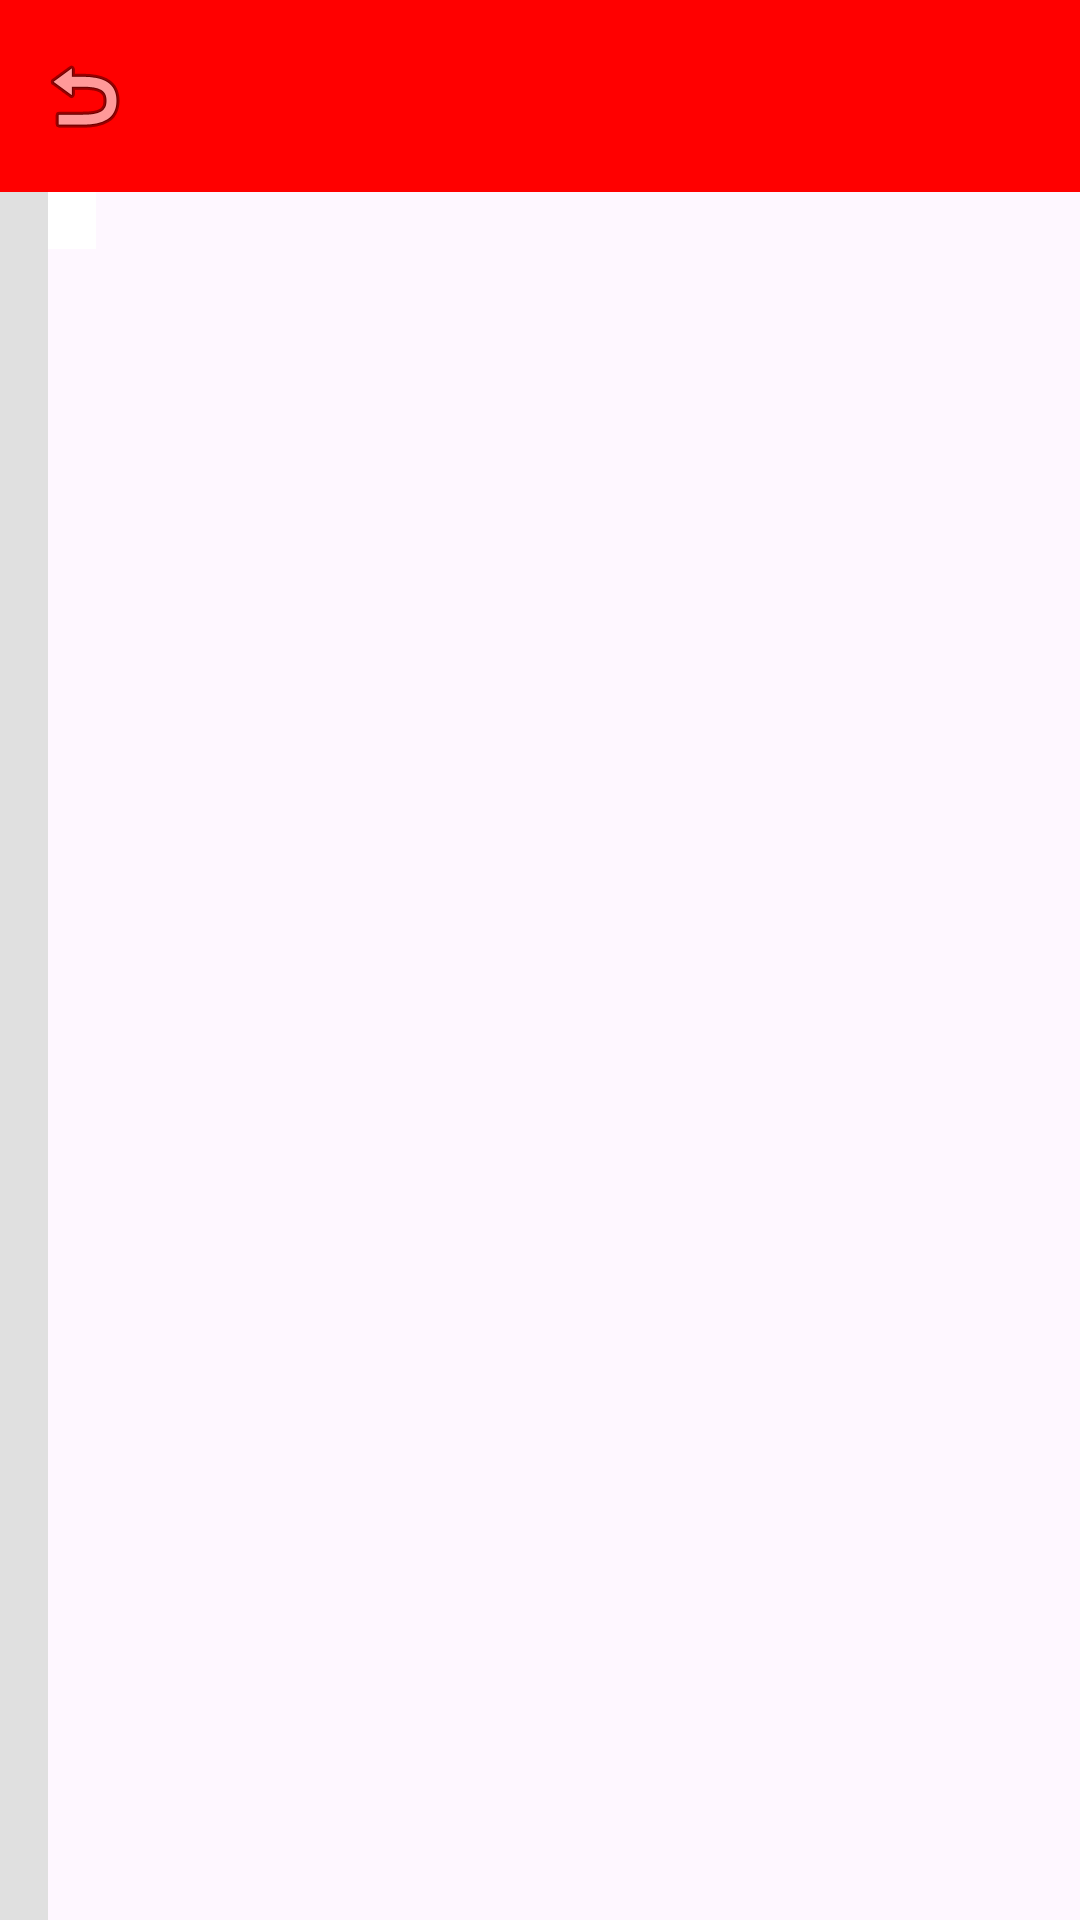

The Android layout XML behind this screen, and the referenced resources:
<!-- AndroidManifest.xml: activity theme Theme.ABB -->
<!-- res/layout/activity_code_viewer.xml -->
<?xml version="1.0" encoding="utf-8"?>
<androidx.coordinatorlayout.widget.CoordinatorLayout xmlns:android="http://schemas.android.com/apk/res/android"
    xmlns:app="http://schemas.android.com/apk/res-auto"
    xmlns:tools="http://schemas.android.com/tools"
    android:layout_width="match_parent"
    android:layout_height="match_parent"
    tools:context=".CodeViewerActivity">

    <com.google.android.material.appbar.AppBarLayout
        android:id="@+id/appBarLayout"
        android:layout_width="match_parent"
        android:layout_height="wrap_content"
        android:theme="@style/ThemeOverlay.AppCompat.Dark.ActionBar">

        <com.google.android.material.appbar.MaterialToolbar
            android:id="@+id/toolbar"
            android:layout_width="match_parent"
            android:layout_height="?attr/actionBarSize"
            android:background="?attr/colorPrimary"
            app:navigationIcon="@android:drawable/ic_menu_revert"
            app:titleTextColor="@color/white" />

    </com.google.android.material.appbar.AppBarLayout>

    
    <HorizontalScrollView
        android:layout_width="match_parent"
        android:layout_height="match_parent"
        app:layout_behavior="@string/appbar_scrolling_view_behavior">

        <LinearLayout
            android:layout_width="wrap_content"
            android:layout_height="match_parent"
            android:orientation="horizontal">

            
            <TextView
                android:id="@+id/tvLineNumbers"
                style="@style/CodeTextStyle"
                android:layout_width="wrap_content"
                android:layout_height="match_parent"
                android:background="#E0E0E0"
                android:gravity="end"
                android:paddingStart="8dp"
                android:paddingEnd="8dp"
                android:textColor="#666666" />

            
            <ScrollView
                android:id="@+id/scrollViewCode"
                android:layout_width="wrap_content"
                android:layout_height="match_parent">

                <FrameLayout
                    android:layout_width="wrap_content"
                    android:layout_height="wrap_content">

                    <TextView
                        android:id="@+id/tvCodeContent"
                        style="@style/CodeTextStyle"
                        android:layout_width="wrap_content"
                        android:layout_height="wrap_content"
                        android:background="#FFFFFF"
                        android:paddingStart="8dp"
                        android:paddingEnd="8dp"
                        android:visibility="visible" />

                    <EditText
                        android:id="@+id/etCodeContent"
                        style="@style/CodeTextStyle"
                        android:layout_width="wrap_content"
                        android:layout_height="wrap_content"
                        android:background="#FFFFFF"
                        android:paddingStart="8dp"
                        android:paddingEnd="8dp"
                        android:inputType="textMultiLine|textNoSuggestions"
                        android:gravity="start|top"
                        android:minWidth="400dp"
                        android:visibility="gone" />

                </FrameLayout>

            </ScrollView>

        </LinearLayout>

    </HorizontalScrollView>

</androidx.coordinatorlayout.widget.CoordinatorLayout>
<!-- resources referenced by this layout -->
<resources>
  <color name="white">#FFFFFFFF</color>
  <style name="CodeTextStyle">
          <item name="android:fontFamily">monospace</item>
          <item name="android:textSize">14sp</item>
          <item name="android:lineSpacingExtra">4dp</item>
      </style>
  <style name="Theme.ABB" parent="Base.Theme.ABB" />
  <style name="Base.Theme.ABB" parent="Theme.Material3.DayNight.NoActionBar">
          
          <item name="colorPrimary">@color/abb_primary</item>
          <item name="colorPrimaryVariant">@color/abb_primary_dark</item>
          <item name="colorOnPrimary">@color/white</item>
          <item name="colorSecondary">@color/abb_accent</item>
          <item name="colorSecondaryVariant">@color/abb_accent_dark</item>
          <item name="colorOnSecondary">@color/white</item>
      </style>
  <color name="abb_primary">#FF0000</color>
  <color name="abb_primary_dark">#CC0000</color>
  <color name="abb_accent">#FF6600</color>
  <color name="abb_accent_dark">#CC5200</color>
</resources>
